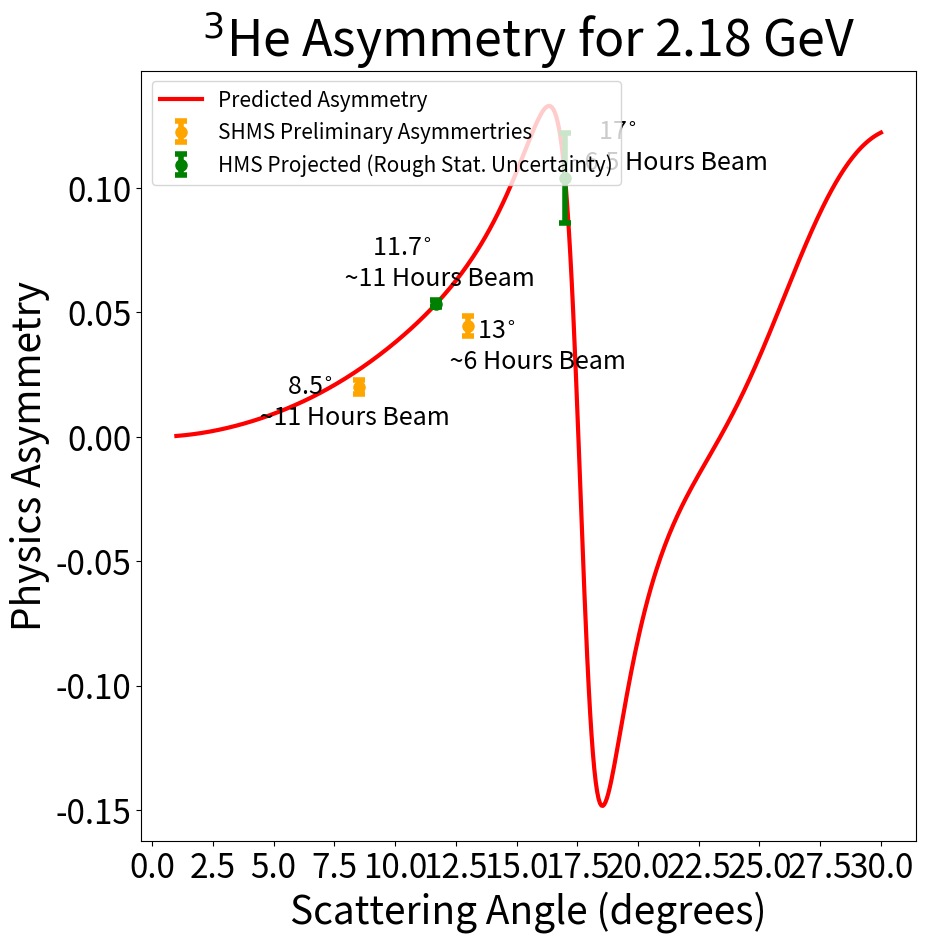

This figure's Python source: (Note: this script raises an exception after producing the figure.)
from matplotlib import pyplot as plt
import numpy as np
import math
import time
from matplotlib.transforms import Transform
from matplotlib.ticker import(AutoLocator, AutoMinorLocator)
from collections import OrderedDict

start = time.time() #Start a timer.

pi = np.pi
deg2rad = pi/180.0 
GeV2fm = 1./0.0389              #Convert Q^2 units from GeV^2 to fm^-2.
hbar = 6.582e-16    #hbar in [eV*s].
C = 299792458.0                 #Speed of light [m/s]. 
e_ch = 1.60217662e-19              #Electron charge C.
alpha = 0.0072973525664         #1.0/137.0;              //Fine structure constant.
A = 3
Z = 2
muHe3 = -2.1275*(3.0/2.0)       #Dien's has this 3/2 factor for some reason, but it fits the data much better.  #2*2.793-1.913 is too naive.
MtHe3 = 3.0160293*0.9315        #Mass of He3 in GeV.
gamma = 0.8*pow(2.0/3.0,0.5)    #Gaussian width [fm] from Amroun gamma*sqrt(3/2) = 0.8 fm.
theta_pol = pi/2                #Polar polarization vector of target.
phi_pol = 0                     #Azimuthal polarization vector of target.

E0 = 2.18 #2.08 #Beam energy GeV.
theta0 = 12 #Scattering angle in degrees.
Ef = E0/(1.0+2.0*E0*pow(np.sin(theta0/2.0),2.0)/MtHe3)
Q2 = 4*E0*Ef*pow(np.sin(theta0/2),2)*GeV2fm               #Converts energy in GeV^2 to fm^-2
Q2eff = Q2*pow(1+(1.5*Z*alpha)/(E0*1.12*pow(A,1./3.)),2)

#My 3He SOG FF fit parameters.
R = (0.3, 0.7, 0.9, 1.1, 1.5, 1.6, 2.2, 2.7, 3.3, 4.2, 4.3, 4.8)
Qich = (0.0996392,0.214304,0.0199385,0.195676,0.0785533,0.167223,0.126926,0.0549379,0.0401401,0.0100803,0.0007217,4.98962e-12)
Qim = (0.159649,0.0316168,0.277843,0.0364955,0.0329718,0.233469,0.117059,0.0581085,0.0485212,1.77602e-12,0.0240927,8.94934e-12)


def Fch(E,theta):
    #theta = theta*deg2rad
    #theta = x
    E0 = E
    Ef = E0/(1.0+2.0*E0*pow(np.sin(theta/2.0),2.0)/MtHe3)
    Q2 = 4*E0*Ef*pow(np.sin(theta/2),2)*GeV2fm               #Converts energy in GeV^2 to fm^-2
    Q2eff = Q2*pow(1+(1.5*Z*alpha)/(E0*1.12*pow(A,1./3.)),2)
    fitch = 0

    for i in range(0,len(R)):
        sumchtemp = (Qich[i]/(1.0+2.0*pow(R[i],2.0)/pow(gamma,2.0))) * ( np.cos(pow(Q2eff,0.5)*R[i]) + (2.0*pow(R[i],2.0)/pow(gamma,2.0)) * (np.sin(pow(Q2eff,0.5)*R[i])/(pow(Q2eff,0.5)*R[i])) )
        fitch = fitch + sumchtemp
    fitch = fitch * np.exp(-0.25*Q2eff*pow(gamma,2.0))
    #print("Theta = %.2f degrees = %.3f radians, E0 = %.3f, Ef = %.3f, Q2 = %.3f, Q2eff = %.3f, fitch = %f " % (theta/deg2rad,theta,E0,Ef,Q2,Q2eff,fitch))
    return fitch

def Fm(E,theta):
    #theta = theta*deg2rad
    #theta = x
    E0 = E
    Ef = E0/(1.0+2.0*E0*pow(np.sin(theta/2.0),2.0)/MtHe3)
    Q2 = 4*E0*Ef*pow(np.sin(theta/2),2)*GeV2fm               #Converts energy in GeV^2 to fm^-2
    Q2eff = Q2*pow(1+(1.5*Z*alpha)/(E0*1.12*pow(A,1./3.)),2)
    fitm = 0

    for i in range(0,len(R)):
        summtemp = (Qim[i]/(1.0+2.0*pow(R[i],2.0)/pow(gamma,2.0))) * ( np.cos(pow(Q2eff,0.5)*R[i]) + (2.0*pow(R[i],2.0)/pow(gamma,2.0)) * (np.sin(pow(Q2eff,0.5)*R[i])/(pow(Q2eff,0.5)*R[i])) )
        fitm = fitm + summtemp
    fitm = fitm * np.exp(-0.25*Q2eff*pow(gamma,2.0))
   # print("Theta = %.2f degrees = %.3f radians, E0 = %.3f, Ef = %.3f, Q2 = %.3f, Q2eff = %.3f, fitm = %f " % (theta/deg2rad,theta,E0,Ef,Q2,Q2eff,fitm))
    return fitm

def asymmetry(E,x):
    asymm = [] #List to store asymmetry results

    for xval in x:
        theta = xval
        #print("xval = ",xval)
        theta = theta*deg2rad       #Convert degrees to radians.
        E0 = E
        Ef = E0/(1.0+2.0*E0*pow(np.sin(theta/2.0),2.0)/MtHe3)
        Q2 = 4*E0*Ef*pow(np.sin(theta/2),2)*GeV2fm               #Converts energy in GeV^2 to fm^-2
        Q2eff = Q2*pow(1+(1.5*Z*alpha)/(E0*1.12*pow(A,1./3.)),2)
        tau = Q2eff/(4*pow(MtHe3,2.)*GeV2fm)  #Tau using fm^-2.
        epsilon = pow( 1 + 2*(1+tau)*pow(np.tan(theta),2.) ,-1.)
        
        asymm.append( ( -2 * pow(tau * (1+tau),0.5) * np.tan(theta/2) ) / ( pow(Fch(E0,theta),2.) + (tau/epsilon) * (pow(muHe3,2.)) * pow(Fm(E0,theta),2.) ) * ( np.sin(theta_pol)*np.cos(phi_pol)*Fch(E0,theta)*Fm(E0,theta)*muHe3 + pow(tau*(1+(1+tau)*pow(np.tan(theta/2),2.)),0.5)*np.cos(theta_pol)*pow(Fm(E0,theta),2.)*pow(muHe3,2.) ) )
        #print("Theta = %.2f degrees = %.3f radians, E0 = %.3f, Ef = %.3f, Q2 = %.3f fm^-2, Q2eff = %.3f fm^-2, tau = %f, epsilon = %f " % (theta/deg2rad,theta,E0,Ef,Q2,Q2eff,tau,epsilon))
    #print("Angles (degrees) = ",x)
    #print("Asymm Results = ",asymm)
    combined = OrderedDict(zip(x,asymm))
    #combined = set(combined)
    print("(Angles, Asymmetries) = ",combined)
    return np.array(asymm)

axtheta = 30
x = np.linspace(1,axtheta,500)
#x = np.linspace(18.3,18.8,50)
#x = [11.7]
#x = [11,13,15,16.3,17.5,18.5]
#x = [15, 17.13, 18.41, 19.45]
#x = [15, 17.13, 17.77,18.41]
#x = [8.5,11,13,13.5,14.5,16,16.4,18,18.5,20,22,24]
#x = [8.5,11,13,14.5,16,18,18.5,20,22,24,8.5,11,13.5,16.4,18.5,20,22,24]

axtheta = axtheta*pi/180
Q2max = 4*E0*Ef*pow(np.sin(axtheta/2),2)*GeV2fm
Q2effmax = Q2max*pow(1+(1.5*Z*alpha)/(E0*1.12*pow(A,1./3.)),2)
yax2 = []
for i in range(0,len(x)):
    yax2.append(i)

y = asymmetry(E0,x)

"""
shms_angles = (11,13,15,17.13,19.45)#High kinematic point.
shms_asymms = (0.0440913409471518,0.0644137073932522,0.0954473518134784,0.138384487219908,-0.154179671220445)#High kinematic point.
shms_asymm_err = (0.0039,0.0051,0.0173,0.0175,0.0331)#High kinematic point. #Didn't scale elastics by 4.7 for collimator (0.0018,0.0023,0.0079,0.0081,0.0153)
shms_times = ("1 Hour\n $11^{\circ}$","1 Hour\n $13^{\circ}$","1 Hour\n $15^{\circ}$","5 Hours\n $17.13^{\circ}$","16 Hours\n $19.45^{\circ}$")#High kinematic point.
"""
"""
shms_angles = (11,13,15,17.13,17.77)#New lower kinematic point.
shms_asymms = (0.0440913409471518,0.0644137073932522,0.0954473518134784,0.138384487219908,0.11392821942502)#New lower kinematic point.
shms_asymm_err = (0.0039,0.0051,0.0122,0.0138,0.0163)#New lower kinematic point.
shms_times = ("1 Hour\n $11^{\circ}$","1 Hour\n $13^{\circ}$","2 Hour\n $15^{\circ}$","8 Hours\n $17.13^{\circ}$","12 Hours\n $17.77^{\circ}$")#New lower kinematic point.
shms_angles = (11,13,15,17.13,17.77)#New lower kinematic point.
"""
"""
shms_angles = (11,13,15,17.1)#Hopefully final points.
shms_asymms = (0.0440913409471518,0.0644137073932522,0.0954473518134784,0.13835458900231506)#Hopefully final points.
shms_asymm_err = (0.0039,0.0062,0.0071,0.0071)#Hopefully final points.
shms_times = ("2 Hours\n $11^{\circ}$","2 Hours\n $13^{\circ}$","4 Hours\n $15^{\circ}$","16 Hours\n $17.1^{\circ}$")#Hopefully final points.
"""
shms_angles = (8.5,13)#Hopefully really final points.
shms_asymms = (0.026944154041414273,0.0692876293520045)#Hopefully really final points.
shms_asymm_err = (0.00072757,0.00253372)#Hopefully really final points.
shms_times = ("      8.5$^{\circ}$\n ~11 Hours Beam","      13$^{\circ}$\n ~6 Hours Beam")#Hopefully really final points.
hms_angles = (11.7,17)
hms_asymms = (0.053568445522965434,0.10381899441180453)
hms_asymm_err = (0.001317997,0.018068424)
hms_times = ("      11.7$^{\circ}$\n ~11 Hours Beam","      17$^{\circ}$\n ~6.5 Hours Beam")

#Add preliminary results. So far only SHMS.
shms_angles_prelim = (8.5,13)
shms_asymms_prelim = (0.02,0.0445)
shms_asymm_err_prelim = (0.0027,0.0041)
shms_times_prelim = ("      8.5$^{\circ}$\n ~11 Hours Beam","      13$^{\circ}$\n ~6 Hours Beam")#Hopefully really final points.
hms_angles_prelim = (11.7,17)
hms_asymms_prelim = (0.053568445522965434,0.10381899441180453)
hms_asymm_err_prelim = (0.001317997,0.018068424)
hms_times_prelim = ("      11.7$^{\circ}$\n ~11 Hours Beam","      17$^{\circ}$\n ~6.5 Hours Beam")
"""
hms_angles.append(18.41)
hms_asymms.append(-0.000458690566384221)
hms_asymm_err.append(0.0182)#Didn't scale elastics by 4.7 for collimator hms_asymm_err.append(0.0084)
hms_times.append("24 Hours\n $18.41^{\circ}$")
"""
"""
hms_angles.append(18.4)#Hopefully final points.
hms_asymms.append(0.0020174394461255816)#Hopefully final points.
hms_asymm_err.append(0.0202)#Hopefully final points.
hms_times.append("24 Hours\n $18.4^{\circ}$")#Hopefully final points.
"""
#hms_angles.append(17)#Hopefully final points.
#hms_asymms.append(0.10381899441180453)#Hopefully final points.
#hms_asymm_err.append(0.0212)#Hopefully final points.
#hms_times.append("24 Hours\n $17.5^{\circ}$")#Hopefully final points.

fig, ax = plt.subplots(figsize=(10,10))
plt.plot(x,y, 'red',linewidth=3,label="Predicted Asymmetry")#ax.plot(x,y, 'g') #Also works here.
plt.title("$^3$He Asymmetry for %.2f GeV" % E0,fontsize=36)
plt.xlabel("Scattering Angle (degrees)",fontsize=28)
plt.xticks(fontsize=24)
plt.ylabel("Physics Asymmetry",fontsize=28)
plt.yticks(fontsize=24)
ax.xaxis.set_major_locator(plt.MaxNLocator(15))

plt.errorbar(shms_angles_prelim, shms_asymms_prelim, yerr=shms_asymm_err_prelim,fmt='o',color='orange',label='SHMS Preliminary Asymmertries',linewidth=4,capsize=4,capthick=4,markersize=8)
ax.annotate(shms_times_prelim[0], (shms_angles_prelim[0], shms_asymms_prelim[0]), xytext=(shms_angles_prelim[0]-4.3, shms_asymms_prelim[0]-0.015),fontsize=18)
ax.annotate(shms_times_prelim[1], (shms_angles_prelim[1], shms_asymms_prelim[1]), xytext=(shms_angles_prelim[1]-1.0, shms_asymms_prelim[1]-0.017),fontsize=18)
#ax.annotate(shms_times_prelim[0], (shms_angles_prelim[0], shms_asymms_prelim[0]), xytext=(shms_angles_prelim[0]-3, shms_asymms_prelim[0]-0.013),fontsize=18)
#ax.annotate(shms_times_prelim[1], (shms_angles_prelim[1], shms_asymms_prelim[1]), xytext=(shms_angles_prelim[1]-2.5, shms_asymms_prelim[1]+0.007),fontsize=18)

#plt.errorbar(shms_angles, shms_asymms, yerr=shms_asymm_err,fmt='o',color='b',label='SHMS',linewidth=4,capsize=4,capthick=4,markersize=8)
plt.errorbar(hms_angles, hms_asymms, yerr=hms_asymm_err,fmt='o',color='g',label='HMS Projected (Rough Stat. Uncertainty)',linewidth=4,capsize=4,capthick=4,markersize=8)
#ax.annotate(shms_times[0], (shms_angles[0], shms_asymms[0]), xytext=(shms_angles[0]-3, shms_asymms[0]-0.013),fontsize=18)
#ax.annotate(shms_times[1], (shms_angles[1], shms_asymms[1]), xytext=(shms_angles[1]-2.5, shms_asymms[1]+0.007),fontsize=18)
ax.annotate(hms_times[0], (hms_angles[0], hms_asymms[0]), xytext=(hms_angles[0]-4, hms_asymms[0]+0.007),fontsize=18)
ax.annotate(hms_times[1], (hms_angles[1], hms_asymms[1]), xytext=(hms_angles[1]-0, hms_asymms[1]+0.0035),fontsize=18)

#Old label positions.
#ax.annotate(shms_times[0], (shms_angles[0], shms_asymms[0]), xytext=(shms_angles[0]-3, shms_asymms[0]-0.013),fontsize=18)
#ax.annotate(shms_times[1], (shms_angles[1], shms_asymms[1]), xytext=(shms_angles[1]-2.5, shms_asymms[1]+0.007),fontsize=18)
#ax.annotate(hms_times[0], (hms_angles[0], hms_asymms[0]), xytext=(hms_angles[0]-3, hms_asymms[0]-0.013),fontsize=18)
#ax.annotate(hms_times[1], (hms_angles[1], hms_asymms[1]), xytext=(hms_angles[1]-0, hms_asymms[1]+0.0035),fontsize=18)

#for i in range(len(shms_times)):
#    ax.annotate(shms_times[i], (shms_angles[i], shms_asymms[i]), xytext=(shms_angles[i]-1.75, shms_asymms[i]+0.0035),fontsize=20)
#for i in range(len(hms_times)):
#    ax.annotate(hms_times[i], (hms_angles[i], hms_asymms[i]), xytext=(hms_angles[i]-1.75, hms_asymms[i]+0.0035),fontsize=20)
#ax.annotate(shms_times, (shms_angles, shms_asymms), xytext=(shms_angles+0.05, shms_asymms+0.3), arrowprops=dict(facecolor='red', shrink=0.05))
plt.legend(loc="upper left",fontsize=15)
#ax1 = ax.twiny()
#ax1.set_xlabel('Q^2 fm^-2')
#ax1.set_xlim(0, Q2effmax)
plt.show()

#secax = ax.secondary_xaxis('top',functions=(x*100,x*0.01))#, functions=(x, yax2))
#secax.set_xlabel('angle [rad]')

print(type(x))
x.clear()
x.append(18.408)  #Min ~18.408 degrees.
y = asymmetry(E0,x)
print(y)
print("Asymmetry at %f degrees = %f " % (x[0],y[0]))

print("The script took %.2f seconds (%.2f minutes or %.2f hours) to run." % (time.time() - start, (time.time() - start)/60.,(time.time() - start)/60./60.)) #Print time to run.
